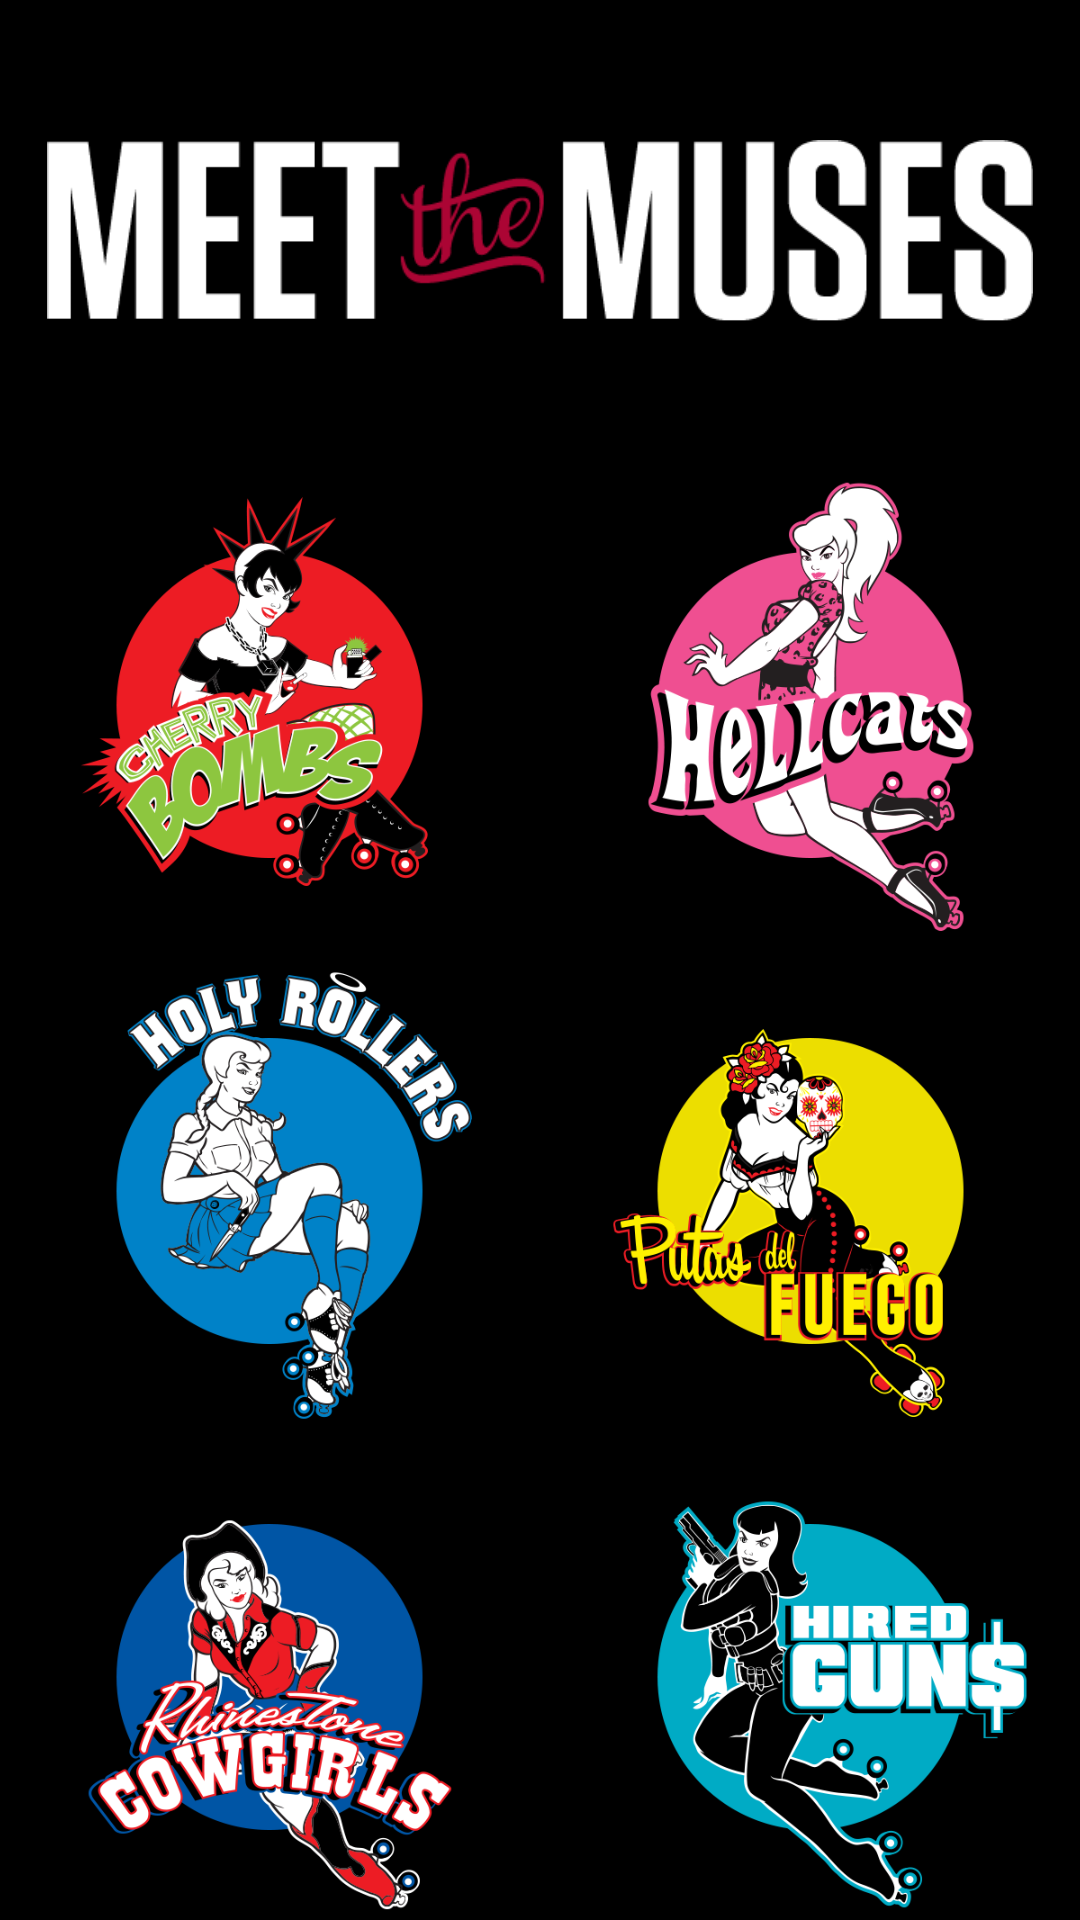

This screen was rendered from an Android layout file. Write that file and the resources it references.
<!-- AndroidManifest.xml: application theme AppTheme -->
<!-- res/layout/activity_choose_team.xml -->
<RelativeLayout xmlns:android="http://schemas.android.com/apk/res/android"
    xmlns:tools="http://schemas.android.com/tools"
    android:id="@+id/totalTeamView"
    android:layout_width="match_parent"
    android:layout_height="match_parent"
    android:paddingBottom="@dimen/activity_vertical_margin"
    android:paddingLeft="@dimen/activity_horizontal_margin"
    android:paddingRight="@dimen/activity_horizontal_margin"
    android:paddingTop="@dimen/activity_vertical_margin"
    tools:context=".AllTeams"
    android:textAlignment="center"
    android:background="@color/black"
>

    <ImageView
        android:layout_width="match_parent"
        android:layout_height="wrap_content"
        android:padding="8dp"
        android:id="@+id/musesHeader"
        android:src="@drawable/team_heading_light"
        android:layout_alignParentTop="true"
        android:layout_centerHorizontal="true"
        android:layout_margin="8dp"/>
    <LinearLayout
        android:layout_width="match_parent"
        android:layout_height="match_parent"
        android:orientation="vertical"
        android:layout_below="@id/musesHeader">

        <LinearLayout
            android:layout_width="match_parent"
            android:layout_height="0dp"
            android:layout_weight="1"
            android:id="@+id/teams12"
            android:orientation="horizontal">
            <ImageView
                android:layout_width="0dp"
                android:layout_height="match_parent"
                android:id="@+id/cherrypinup"
                android:src="@drawable/team_cherrybombs"
                android:layout_weight="1"/>
            <ImageView
                android:layout_width="0dp"
                android:layout_height="match_parent"
                android:id="@+id/catpinup"
                android:src="@drawable/team_hellcats"
                android:layout_weight="1"/>

            </LinearLayout>
        <LinearLayout
            android:layout_width="match_parent"
            android:layout_height="0dp"
            android:layout_weight="1"
            android:id="@+id/teams34"
            android:orientation="horizontal">
            <ImageView
                android:layout_width="0dp"
                android:layout_height="match_parent"
                android:id="@+id/rollerpinup"
                android:src="@drawable/team_holyrollers"
                android:layout_weight="1"/>
            <ImageView
                android:layout_width="0dp"
                android:layout_height="match_parent"
                android:id="@+id/putapinup"
                android:src="@drawable/team_putas"
                android:layout_weight="1"/>


        </LinearLayout>
        <LinearLayout
            android:layout_width="match_parent"
            android:layout_height="0dp"
            android:layout_weight="1"
            android:id="@+id/teams56"
            android:orientation="horizontal">
            <ImageView
                android:layout_width="0dp"
                android:layout_height="match_parent"
                android:id="@+id/rhinestonepinup"
                android:src="@drawable/team_rhinestone"
                android:layout_weight="1"/>
            <ImageView
                android:layout_width="0dp"
                android:layout_height="match_parent"
                android:id="@+id/gunpinup"
                android:src="@drawable/team_hiredguns"
                android:layout_weight="1"/>


        </LinearLayout>

    </LinearLayout>

</RelativeLayout>
<!-- resources referenced by this layout -->
<resources>
  <color name="black">#000000</color>
  <!-- drawable team_cherrybombs: png bitmap (drawable-mdpi, 91398 bytes) -->
  <!-- drawable team_heading_light: png bitmap (drawable-mdpi, 8288 bytes) -->
  <!-- drawable team_hellcats: png bitmap (drawable-mdpi, 76561 bytes) -->
  <!-- drawable team_hiredguns: png bitmap (drawable-mdpi, 58665 bytes) -->
  <!-- drawable team_holyrollers: png bitmap (drawable-mdpi, 96048 bytes) -->
  <!-- drawable team_putas: png bitmap (drawable-mdpi, 72658 bytes) -->
  <!-- drawable team_rhinestone: png bitmap (drawable-mdpi, 102461 bytes) -->
  <style name="AppTheme" parent="AppBaseTheme">
          
      </style>
  <style name="AppBaseTheme" parent="android:Theme.Light">
          
      </style>
</resources>
